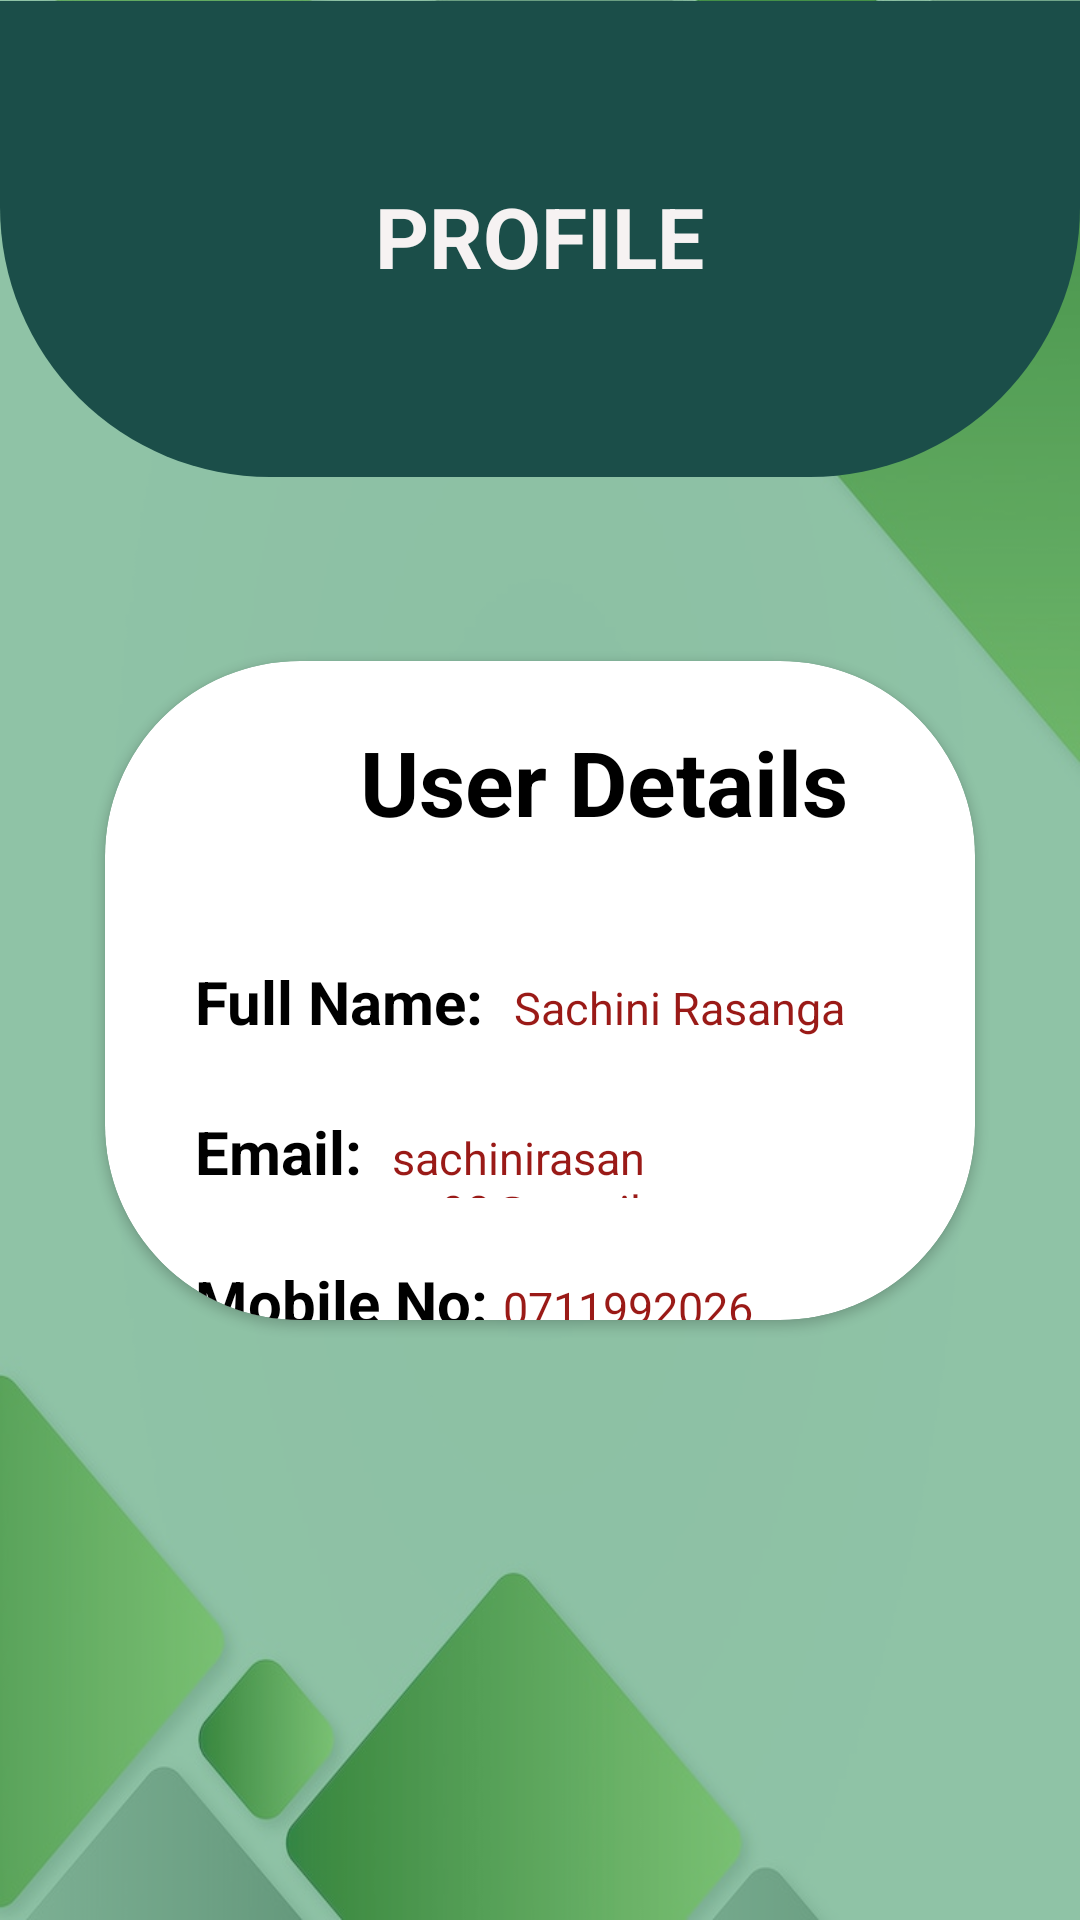

Here is an Android app screen rendered from its layout file. Give the layout XML and the strings, colors and styles it references.
<!-- AndroidManifest.xml: application theme app.theme -->
<!-- res/layout/activity_profile.xml -->
<?xml version="1.0" encoding="utf-8"?>
<RelativeLayout xmlns:android="http://schemas.android.com/apk/res/android"
    xmlns:app="http://schemas.android.com/apk/res-auto"
    xmlns:tools="http://schemas.android.com/tools"
    android:layout_width="match_parent"
    android:layout_height="match_parent"
    android:background="@drawable/background"
    tools:context=".LoginActivity">

    <RelativeLayout
        android:layout_width="match_parent"
        android:layout_height="match_parent"
        android:layout_alignParentStart="true"
        android:layout_alignParentTop="true"
        android:alpha="0.6"
        android:background="@color/my_primary"/>

    <View
        android:id="@+id/view"
        android:layout_width="match_parent"
        android:layout_height="160dp"
        android:layout_alignTop="@+id/textViewTitle"
        android:layout_alignBottom="@+id/textViewTitle"
        android:layout_marginTop="-60dp"
        android:layout_marginLeft="0dp"
        android:layout_marginRight="0dp"
        android:layout_marginBottom="-62dp"
        android:background="@drawable/background_view1"
        tools:ignore="InvalidId" />

    <TextView
        android:id="@+id/textViewTitle"
        android:layout_width="wrap_content"
        android:layout_height="wrap_content"
        android:text="PROFILE"
        android:textStyle="bold"
        android:textSize="28sp"
        android:textColor="#F6F2F2"
        android:layout_centerHorizontal="true"
        android:layout_marginTop="60dp" />

    <androidx.cardview.widget.CardView
        android:id="@+id/image"
        android:layout_width="wrap_content"
        android:layout_height="300dp"
        android:layout_below="@+id/view"
        app:cardCornerRadius="65dp"
        android:layout_alignParentStart="true"
        android:layout_alignParentEnd="true"
        android:layout_alignParentBottom="true"
        android:layout_marginStart="35dp"
        android:layout_marginLeft="35dp"
        android:layout_marginTop="123dp"
        android:layout_marginEnd="35dp"
        android:layout_marginRight="35dp"
        android:layout_marginBottom="200dp"
        android:background="@color/my_secondary2"
        android:padding="10dp"
        tools:ignore="UnknownIdInLayout">

        <TextView
            android:layout_width="214dp"
            android:layout_height="wrap_content"
            android:layout_marginLeft="85dp"
            android:layout_marginTop="20dp"
            android:layout_marginRight="20dp"
            android:text="User Details"
            android:textColor="@color/black"
            android:textSize="30dp"
            android:textStyle="bold"></TextView>

        <LinearLayout
            android:layout_width="match_parent"
            android:layout_height="wrap_content"
            android:layout_marginStart="30dp"
            android:layout_marginEnd="30dp"
            android:orientation="horizontal"
            android:layout_marginTop="100dp">
            <TextView
                android:id="@+id/profile_fullname"
                android:layout_width="wrap_content"
                android:layout_height="wrap_content"
                android:text="Full Name:  "
                android:textColor="@color/black"
                android:textSize="20dp"
                android:textStyle="bold">
            </TextView>
            <TextView
                android:id="@+id/profile_fullname_text"
                android:layout_width="wrap_content"
                android:layout_height="wrap_content"
                android:text="Sachini Rasanga"
                android:textFontWeight="@integer/material_motion_duration_long_1"
                android:textColor="@color/my_secondary4"
                android:textSize="15dp">
            </TextView>
        </LinearLayout>

        <LinearLayout
            android:layout_width="match_parent"
            android:layout_height="wrap_content"
            android:orientation="horizontal"
            android:layout_marginStart="30dp"
            android:layout_marginEnd="30dp"
            android:layout_marginTop="150dp">
            <TextView
                android:id="@+id/profile_email"
                android:layout_width="wrap_content"
                android:layout_height="wrap_content"
                android:text="Email:  "
                android:textColor="@color/black"
                android:textSize="20dp"
                android:textStyle="bold">
            </TextView>

            <TextView
                android:id="@+id/profile_email_text"
                android:layout_width="wrap_content"
                android:layout_height="29dp"
                android:text="sachinirasanga98@gmail.com "
                android:textColor="@color/my_secondary4"
                android:textFontWeight="@integer/material_motion_duration_long_1"
                android:textSize="15dp"
                tools:ignore="DuplicateIds"></TextView>
        </LinearLayout>


        <LinearLayout
            android:layout_width="match_parent"
            android:layout_height="wrap_content"
            android:orientation="horizontal"
            android:layout_marginStart="30dp"
            android:layout_marginEnd="30dp"
            android:layout_marginTop="200dp">
            <TextView
                android:id="@+id/profile_mobilenumber"
                android:layout_width="wrap_content"
                android:layout_height="wrap_content"
                android:text="Mobile No: "
                android:textColor="@color/black"
                android:textSize="20dp"
                android:textStyle="bold">
            </TextView>
            <TextView
                android:id="@+id/profile_mobilenumber_text"
                android:layout_width="wrap_content"
                android:layout_height="wrap_content"
                android:text="0711992026"
                android:textFontWeight="@integer/material_motion_duration_long_1"
                android:textColor="@color/my_secondary4"
                android:textSize="15dp">
            </TextView>
        </LinearLayout>

        <LinearLayout
            android:layout_width="match_parent"
            android:layout_height="wrap_content"
            android:orientation="horizontal"
            android:layout_marginStart="30dp"
            android:layout_marginEnd="30dp"
            android:layout_marginTop="250dp">
            <TextView
                android:id="@+id/profile_usertype"
                android:layout_width="wrap_content"
                android:layout_height="wrap_content"
                android:text="User Type: "
                android:textColor="@color/black"
                android:textSize="20dp"
                android:textStyle="bold">
            </TextView>
            <TextView
                android:id="@+id/profile_usertype_text"
                android:layout_width="wrap_content"
                android:layout_height="wrap_content"
                android:text="Patient"
                android:textFontWeight="@integer/material_motion_duration_long_1"
                android:textColor="@color/my_secondary4"
                android:textSize="15dp"
                tools:ignore="DuplicateIds">
            </TextView>
        </LinearLayout>


        

    </androidx.cardview.widget.CardView>



</RelativeLayout>
<!-- resources referenced by this layout -->
<resources>
  <color name="black">#FF000000</color>
  <color name="my_primary">#4AA071</color>
  <color name="my_secondary2">#f8f8ff</color>
  <color name="my_secondary4">#9A1A17</color>
  <!-- drawable background: jpg bitmap (drawable, 47742 bytes) -->
  <!-- drawable background_view1 (drawable) -->
  <?xml version="1.0" encoding="utf-8"?>
  <shape xmlns:android="http://schemas.android.com/apk/res/android">
  
  
      <corners android:bottomLeftRadius="90dp"
          android:bottomRightRadius="90dp"/>
  
      <solid android:color="#1B4E49"></solid>
  </shape>
  <style name="app.theme" parent="Theme.AppCompat.Light.NoActionBar">
          <item name="colorPrimary">@color/my_primary</item>
          <item name="colorPrimaryVariant">@color/my_primary</item>
          <item name="colorOnPrimary">@color/white</item>
          <item name="colorSecondary">@color/my_secondary1</item>
          <item name="colorSecondaryVariant">#8EDDAF</item>
          <item name="colorOnSecondary">@color/black</item>
          <item name="android:statusBarColor">@color/my_secondary1</item>
  
      </style>
  <color name="white">#FFFFFFFF</color>
  <color name="my_secondary1">#126F65</color>
</resources>
